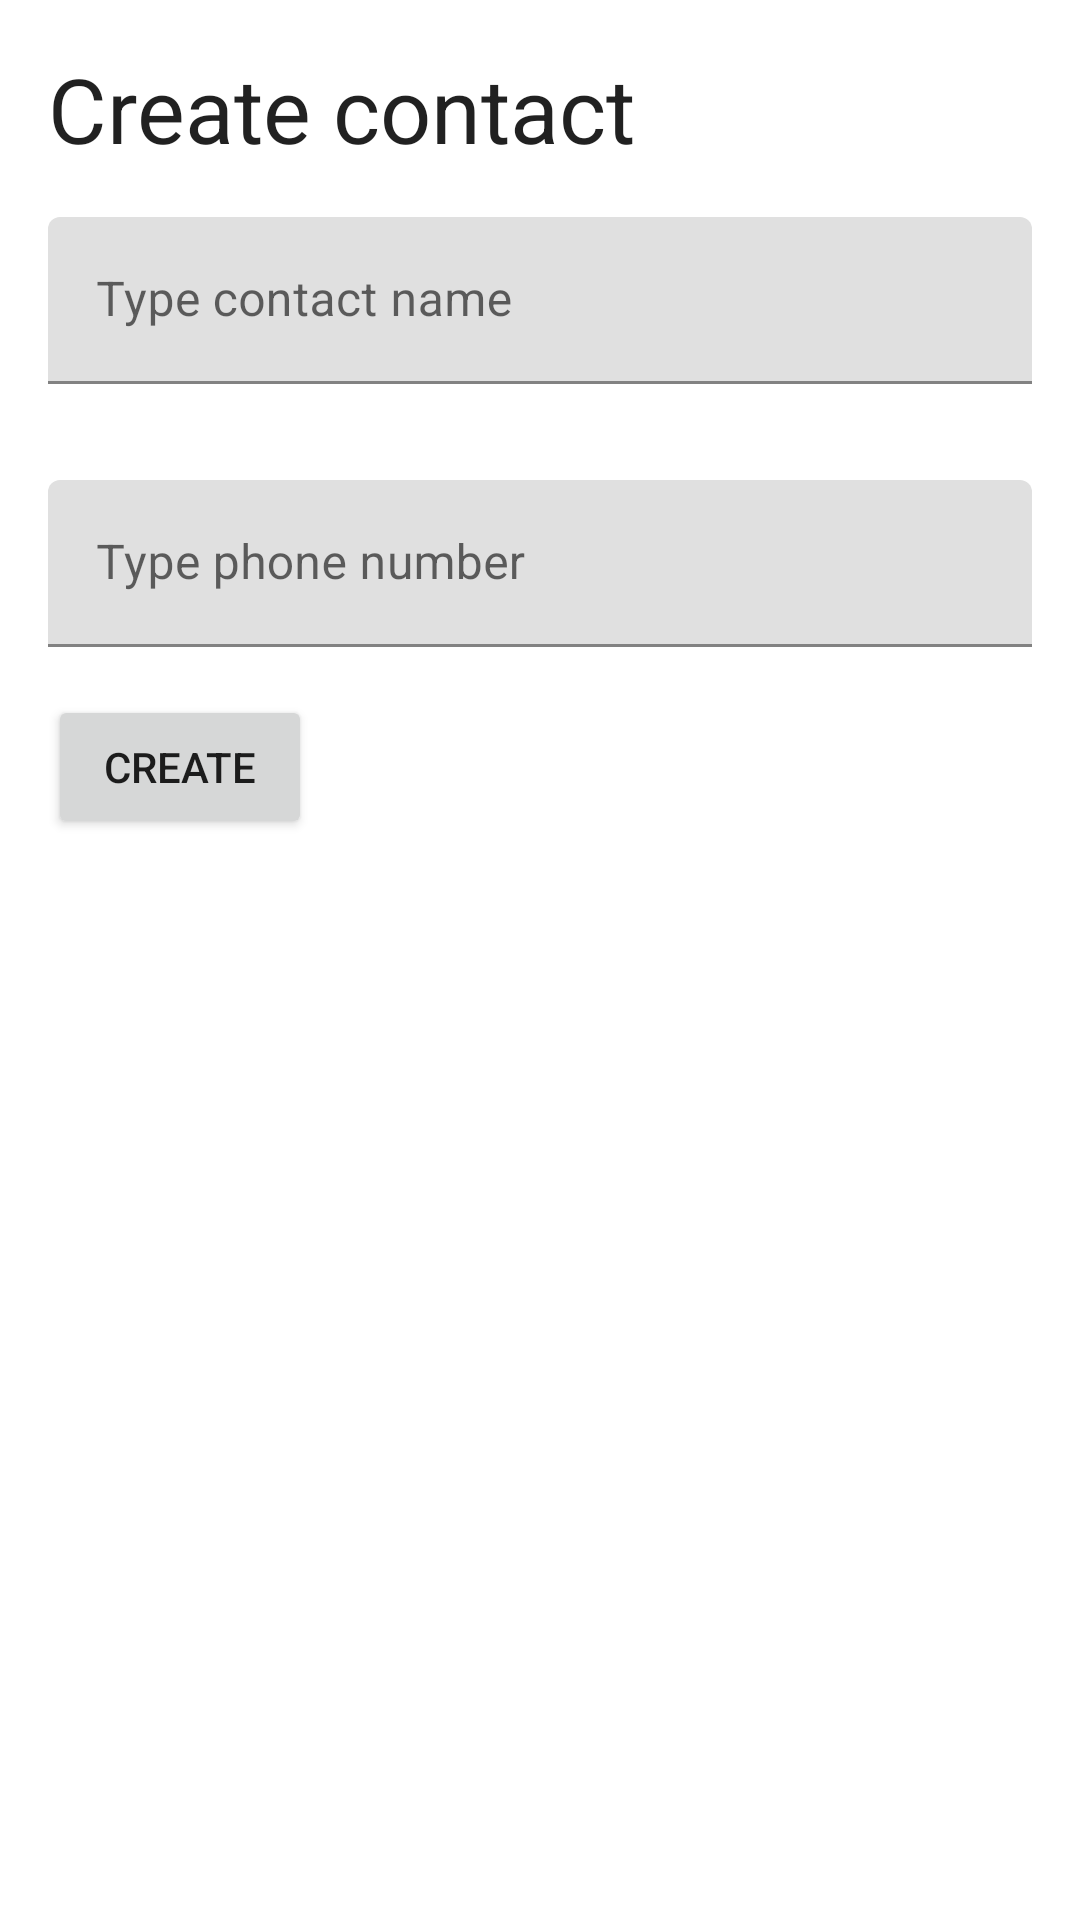

Here is an Android app screen rendered from its layout file. Give the layout XML and the strings, colors and styles it references.
<!-- AndroidManifest.xml: application theme Theme.TestApllication1 -->
<!-- res/layout/fragment_create_contact.xml -->
<?xml version="1.0" encoding="utf-8"?>
<androidx.constraintlayout.widget.ConstraintLayout xmlns:android="http://schemas.android.com/apk/res/android"
    xmlns:app="http://schemas.android.com/apk/res-auto"
    xmlns:tools="http://schemas.android.com/tools"
    android:layout_width="match_parent"
    android:layout_height="match_parent">

    <TextView
        android:id="@+id/textView2"
        android:layout_width="wrap_content"
        android:layout_height="wrap_content"
        android:layout_marginStart="16dp"
        android:layout_marginLeft="16dp"
        android:layout_marginTop="16dp"
        android:text="@string/create_contact"
        android:textColor="?android:attr/textColorPrimary"
        android:textSize="30sp"
        app:layout_constraintStart_toStartOf="parent"
        app:layout_constraintTop_toTopOf="parent" />

    <com.google.android.material.textfield.TextInputLayout
        android:id="@+id/name_input"
        android:layout_width="match_parent"
        android:layout_height="wrap_content"
        app:layout_constraintTop_toBottomOf="@+id/textView2"
        tools:layout_editor_absoluteX="85dp">

        <com.google.android.material.textfield.TextInputEditText
            android:layout_width="match_parent"
            android:layout_height="wrap_content"
            android:layout_margin="16dp"
            android:hint="@string/type_contact_name" />
    </com.google.android.material.textfield.TextInputLayout>

    <com.google.android.material.textfield.TextInputLayout
        android:id="@+id/phone_input"
        android:layout_width="match_parent"
        android:layout_height="wrap_content"
        app:layout_constraintTop_toBottomOf="@+id/name_input"
        tools:layout_editor_absoluteX="85dp">

        <com.google.android.material.textfield.TextInputEditText
            android:layout_width="match_parent"
            android:layout_height="wrap_content"
            android:layout_margin="16dp"
            android:hint="@string/type_phone_number" />
    </com.google.android.material.textfield.TextInputLayout>

    <Button
        android:id="@+id/create_button"
        android:layout_width="wrap_content"
        android:layout_height="wrap_content"
        android:layout_marginStart="16dp"
        android:layout_marginLeft="16dp"
        android:text="@string/create"
        app:layout_constraintStart_toStartOf="parent"
        app:layout_constraintTop_toBottomOf="@+id/phone_input" />
</androidx.constraintlayout.widget.ConstraintLayout>
<!-- resources referenced by this layout -->
<resources>
  <string name="create">Create</string>
  <string name="create_contact">Create contact</string>
  <string name="type_contact_name">Type contact name</string>
  <string name="type_phone_number">Type phone number</string>
  <style name="Theme.TestApllication1" parent="Theme.MaterialComponents.DayNight.NoActionBar">
          
          <item name="colorPrimary">@color/black</item>
          <item name="colorPrimaryVariant">@color/purple_700</item>
          <item name="colorOnPrimary">@color/white</item>
          
          <item name="colorSecondary">@color/teal_200</item>
          <item name="colorSecondaryVariant">@color/teal_700</item>
          <item name="colorOnSecondary">@color/black</item>
          
          <item name="android:statusBarColor" tools:targetApi="l">?attr/colorPrimaryVariant</item>
          
      </style>
  <!-- not gathered from this repository: default colours our renderer supplied (Android Studio template values) -->
  <color name="purple_700">#FF3700B3</color>
  <color name="teal_200">#FF03DAC5</color>
  <color name="teal_700">#FF018786</color>
  <color name="black">#FF000000</color>
  <color name="white">#FFFFFFFF</color>
</resources>
